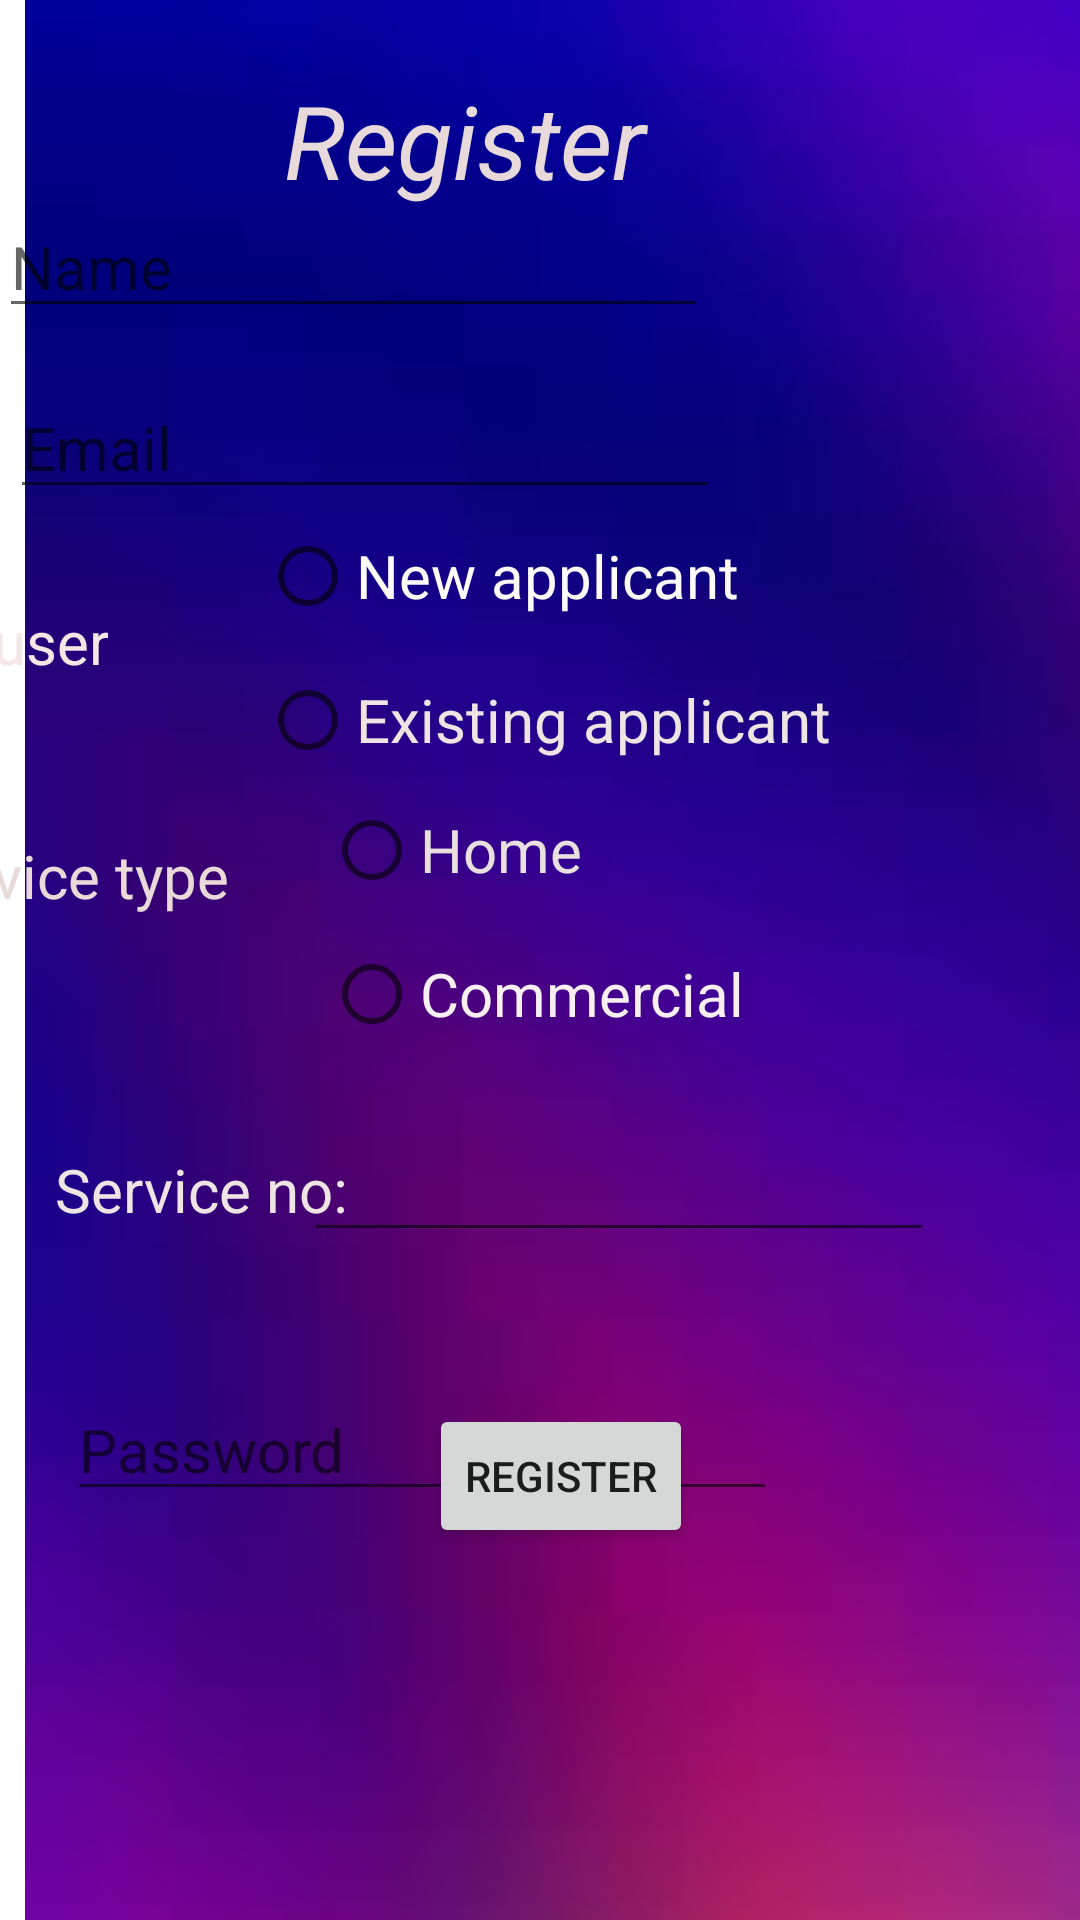

This screen was rendered from an Android layout file. Write that file and the resources it references.
<!-- AndroidManifest.xml: application theme Theme.EBBillingSystem -->
<!-- res/layout/activity_register.xml -->
<?xml version="1.0" encoding="utf-8"?>
<androidx.constraintlayout.widget.ConstraintLayout xmlns:android="http://schemas.android.com/apk/res/android"
    xmlns:app="http://schemas.android.com/apk/res-auto"
    xmlns:tools="http://schemas.android.com/tools"
    android:layout_width="match_parent"
    android:layout_height="match_parent"
    tools:context=".Register">

    <ImageView
        android:id="@+id/imageView"
        android:layout_width="508dp"
        android:layout_height="958dp"
        app:srcCompat="@drawable/download"
        tools:layout_editor_absoluteX="-49dp"
        tools:layout_editor_absoluteY="-20dp" />

    <TextView
        android:id="@+id/register"
        android:layout_width="167dp"
        android:layout_height="53dp"
        android:text="Register"
        android:textColor="#E8DADA"
        android:textSize="34sp"
        android:textStyle="italic"
        app:layout_constraintBottom_toBottomOf="parent"
        app:layout_constraintEnd_toEndOf="parent"
        app:layout_constraintHorizontal_bias="0.491"
        app:layout_constraintStart_toStartOf="parent"
        app:layout_constraintTop_toTopOf="parent"
        app:layout_constraintVertical_bias="0.041" />

    <EditText
        android:id="@+id/email"
        android:layout_width="wrap_content"
        android:layout_height="wrap_content"
        android:layout_marginEnd="120dp"
        android:ems="10"
        android:hint="Email"
        android:inputType="textPersonName"
        android:textColor="#EFE3E3"
        android:textSize="20sp"
        app:layout_constraintBottom_toBottomOf="parent"
        app:layout_constraintEnd_toEndOf="parent"
        app:layout_constraintTop_toTopOf="parent"
        app:layout_constraintVertical_bias="0.211" />

    <TextView
        android:id="@+id/textView5"
        android:layout_width="wrap_content"
        android:layout_height="wrap_content"
        android:layout_marginEnd="324dp"
        android:text="user"
        android:textColor="#F6E7E7"
        android:textSize="20sp"
        app:layout_constraintBottom_toBottomOf="parent"
        app:layout_constraintEnd_toEndOf="parent"
        app:layout_constraintTop_toBottomOf="@+id/email"
        app:layout_constraintVertical_bias="0.069" />

    <TextView
        android:id="@+id/textView6"
        android:layout_width="wrap_content"
        android:layout_height="wrap_content"
        android:layout_marginEnd="284dp"
        android:text="Service type"
        android:textColor="#EAD9D9"
        android:textSize="20sp"
        app:layout_constraintBottom_toBottomOf="parent"
        app:layout_constraintEnd_toEndOf="parent"
        app:layout_constraintTop_toBottomOf="@+id/textView5"
        app:layout_constraintVertical_bias="0.132" />

    <TextView
        android:id="@+id/textView7"
        android:layout_width="wrap_content"
        android:layout_height="wrap_content"
        android:text="Service no:"
        android:textColor="#EFE4E4"
        android:textSize="20sp"
        app:layout_constraintBottom_toBottomOf="parent"
        app:layout_constraintEnd_toEndOf="parent"
        app:layout_constraintHorizontal_bias="0.07"
        app:layout_constraintStart_toStartOf="parent"
        app:layout_constraintTop_toTopOf="parent"
        app:layout_constraintVertical_bias="0.625" />

    <EditText
        android:id="@+id/numberdecimal"
        android:layout_width="wrap_content"
        android:layout_height="wrap_content"
        android:ems="10"
        android:inputType="numberDecimal"
        app:layout_constraintBottom_toBottomOf="parent"
        app:layout_constraintEnd_toEndOf="parent"
        app:layout_constraintHorizontal_bias="0.676"
        app:layout_constraintStart_toStartOf="parent"
        app:layout_constraintTop_toTopOf="parent"
        app:layout_constraintVertical_bias="0.628" />

    <EditText
        android:id="@+id/password"
        android:layout_width="wrap_content"
        android:layout_height="wrap_content"
        android:ems="10"
        android:hint="Password"
        android:inputType="textPersonName"
        android:textColor="#F6F2F2"
        android:textSize="20sp"
        app:layout_constraintBottom_toBottomOf="parent"
        app:layout_constraintEnd_toEndOf="parent"
        app:layout_constraintHorizontal_bias="0.182"
        app:layout_constraintStart_toStartOf="parent"
        app:layout_constraintTop_toBottomOf="@+id/numberdecimal"
        app:layout_constraintVertical_bias="0.237" />

    <Button
        android:id="@+id/create"
        android:layout_width="wrap_content"
        android:layout_height="wrap_content"
        android:layout_marginBottom="124dp"
        android:text="Register"
        android:onClick="RegisterFunction"
        app:layout_constraintBottom_toBottomOf="parent"
        app:layout_constraintEnd_toEndOf="parent"
        app:layout_constraintHorizontal_bias="0.526"
        app:layout_constraintStart_toStartOf="parent" />

    <EditText
        android:id="@+id/name"
        android:layout_width="wrap_content"
        android:layout_height="wrap_content"
        android:layout_marginEnd="124dp"
        android:ems="10"
        android:hint="Name"
        android:inputType="textPersonName"
        android:textColor="#E4D8D8"
        android:textSize="20sp"
        app:layout_constraintBottom_toTopOf="@+id/email"
        app:layout_constraintEnd_toEndOf="parent"
        app:layout_constraintTop_toTopOf="parent"
        app:layout_constraintVertical_bias="0.8" />

    <RadioGroup
        android:id="@+id/radioGroup"
        android:layout_width="217dp"
        android:layout_height="113dp"
        app:layout_constraintBottom_toBottomOf="parent"
        app:layout_constraintEnd_toEndOf="parent"
        app:layout_constraintHorizontal_bias="0.607"
        app:layout_constraintStart_toStartOf="parent"
        app:layout_constraintTop_toTopOf="parent"
        app:layout_constraintVertical_bias="0.319">

        <RadioButton
            android:id="@+id/radioButton"
            android:layout_width="match_parent"
            android:layout_height="wrap_content"
            android:text="New applicant"
            android:textColor="#FDFAFA"
            android:textSize="20sp" />

        <RadioButton
            android:id="@+id/radioButton2"
            android:layout_width="match_parent"
            android:layout_height="wrap_content"
            android:text="Existing applicant"
            android:textColor="#EFE4E4"
            android:textSize="20sp" />
    </RadioGroup>

    <RadioGroup
        android:layout_width="215dp"
        android:layout_height="120dp"
        app:layout_constraintBottom_toBottomOf="parent"
        app:layout_constraintEnd_toEndOf="parent"
        app:layout_constraintHorizontal_bias="0.744"
        app:layout_constraintStart_toStartOf="parent"
        app:layout_constraintTop_toTopOf="parent"
        app:layout_constraintVertical_bias="0.499">

        <RadioButton
            android:id="@+id/radioButton3"
            android:layout_width="match_parent"
            android:layout_height="wrap_content"
            android:text="Home"
            android:textColor="#E8DFDF"
            android:textSize="20sp" />

        <RadioButton
            android:id="@+id/radioButton4"
            android:layout_width="match_parent"
            android:layout_height="wrap_content"
            android:text="Commercial"
            android:textColor="#F8F0F0"
            android:textSize="20sp" />
    </RadioGroup>

</androidx.constraintlayout.widget.ConstraintLayout>
<!-- resources referenced by this layout -->
<resources>
  <!-- drawable download: jpg bitmap (drawable, 2260 bytes) -->
  <style name="Theme.EBBillingSystem" parent="Theme.MaterialComponents.DayNight.NoActionBar">
          
          <item name="colorPrimary">@color/purple_500</item>
          <item name="colorPrimaryVariant">@color/teal_200</item>
          <item name="colorOnPrimary">@color/white</item>
          
          <item name="colorSecondary">@color/teal_200</item>
          <item name="colorSecondaryVariant">@color/teal_700</item>
          <item name="colorOnSecondary">@color/black</item>
          
          <item name="android:statusBarColor" tools:targetApi="l">?attr/colorPrimaryVariant</item>
          
      </style>
  <!-- not gathered from this repository: default colours our renderer supplied (Android Studio template values) -->
  <color name="purple_500">#FF6200EE</color>
  <color name="teal_200">#FF03DAC5</color>
  <color name="teal_700">#FF018786</color>
  <color name="black">#FF000000</color>
  <color name="white">#FFFFFFFF</color>
</resources>
